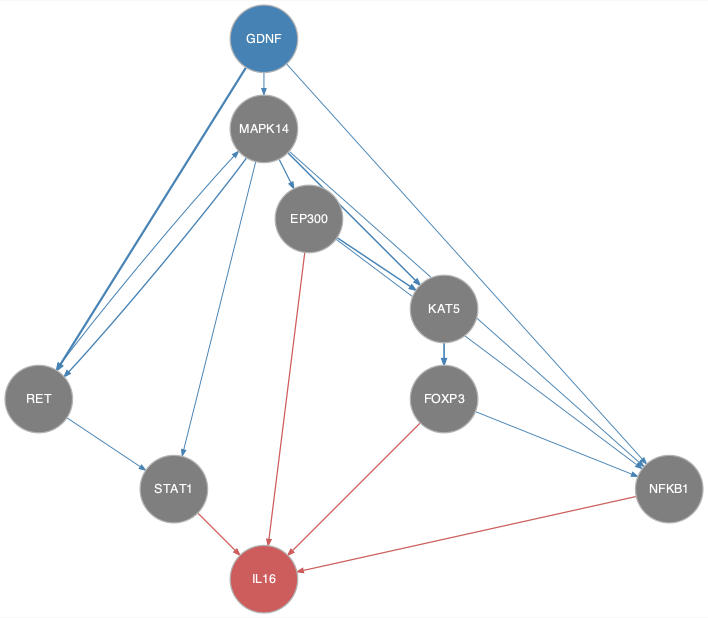

The data file committed next to this chart (first rows):
from	to
EP300	KAT5
EP300	NFKB1
FOXP3	NFKB1
GDNF	MAPK14
GDNF	NFKB1
GDNF	RET
KAT5	FOXP3
MAPK14	EP300
MAPK14	KAT5
MAPK14	NFKB1
MAPK14	RET
MAPK14	STAT1
RET	MAPK14
RET	STAT1
EP300	IL16
FOXP3	IL16
NFKB1	IL16
STAT1	IL16
